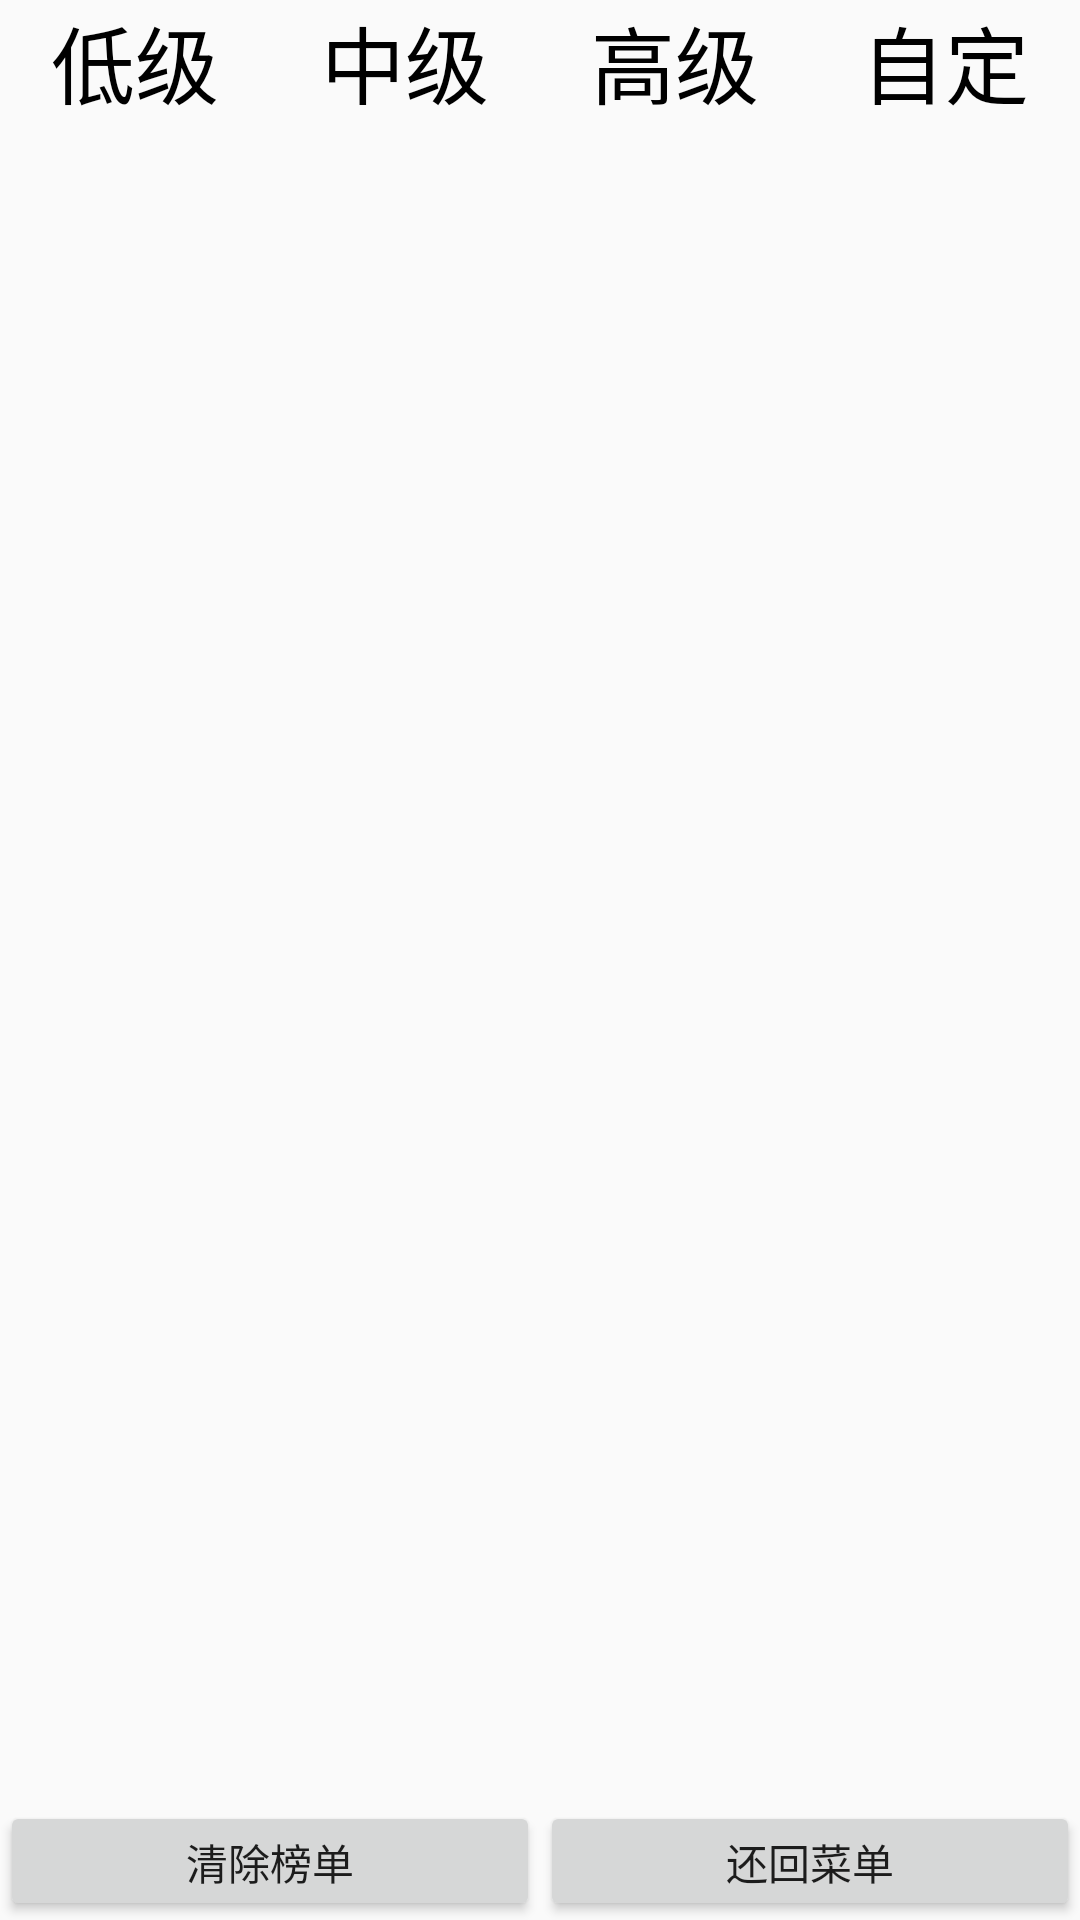

The Android layout XML behind this screen, and the referenced resources:
<!-- AndroidManifest.xml: application theme AppTheme -->
<!-- res/layout/fragment_rank_list.xml -->
<?xml version="1.0" encoding="utf-8"?>
<LinearLayout xmlns:android="http://schemas.android.com/apk/res/android"
    android:layout_width="match_parent"
    android:layout_height="match_parent"
    android:orientation="vertical">

    <RadioGroup
        android:id="@+id/rg_rank"
        android:layout_width="match_parent"
        android:layout_height="40dp"
        android:orientation="horizontal">

        <RadioButton
            android:id="@+id/rb_rank_low"
            android:layout_width="0dp"
            android:layout_height="wrap_content"
            android:layout_weight="1"
            android:background="@drawable/rank_list_title_selector"
            android:button="@null"
            android:gravity="center"
            android:text="@string/low_level"
            android:textSize="28sp" />

        <RadioButton
            android:id="@+id/rb_rank_medium"
            android:layout_width="0dp"
            android:layout_height="wrap_content"
            android:layout_weight="1"
            android:background="@drawable/rank_list_title_selector"
            android:button="@null"
            android:gravity="center"
            android:text="@string/medium_level"
            android:textSize="28sp" />

        <RadioButton
            android:id="@+id/rb_rank_high"
            android:layout_width="0dp"
            android:layout_height="wrap_content"
            android:layout_weight="1"
            android:background="@drawable/rank_list_title_selector"
            android:button="@null"
            android:gravity="center"
            android:text="@string/high_level"
            android:textSize="28sp" />

        <RadioButton
            android:id="@+id/rb_rank_self_define"
            android:layout_width="0dp"
            android:layout_height="wrap_content"
            android:layout_weight="1"
            android:background="@drawable/rank_list_title_selector"
            android:button="@null"
            android:gravity="center"
            android:text="@string/self_define_level"
            android:textSize="28sp" />
    </RadioGroup>

    <ListView
        android:id="@+id/lv_rank"
        android:layout_width="match_parent"
        android:layout_height="match_parent"
        android:layout_marginBottom="40dp" />

    <LinearLayout
        android:layout_width="match_parent"
        android:layout_height="40dp"
        android:layout_gravity="bottom"
        android:layout_marginTop="-40dp"
        android:orientation="horizontal">

        <Button
            android:id="@+id/btn_reset_rank"
            android:layout_width="0dp"
            android:layout_height="match_parent"
            android:layout_weight="1"
            android:text="@string/reset" />

        <Button
            android:id="@+id/btn_back_to_menu"
            android:layout_width="0dp"
            android:layout_height="match_parent"
            android:layout_weight="1"
            android:text="@string/back_to_menu" />
    </LinearLayout>
</LinearLayout>
<!-- resources referenced by this layout -->
<resources>
  <!-- drawable rank_list_title_selector (drawable) -->
  <?xml version="1.0" encoding="utf-8"?>
  <selector xmlns:android="http://schemas.android.com/apk/res/android">
      <item android:drawable="@android:color/transparent" android:state_checked="false" />
  
      <item android:state_checked="true">
          <shape>
              <solid android:color="#AAAAAA" />
          </shape>
      </item>
  </selector>
  <string name="back_to_menu">还回菜单</string>
  <string name="high_level">高级</string>
  <string name="low_level">低级</string>
  <string name="medium_level">中级</string>
  <string name="reset">清除榜单</string>
  <string name="self_define_level">自定</string>
  <style name="AppTheme" parent="Theme.AppCompat.Light.DarkActionBar">
          
          <item name="colorPrimary">@color/colorPrimary</item>
          <item name="colorPrimaryDark">@color/colorPrimaryDark</item>
          <item name="colorAccent">@color/colorAccent</item>
      </style>
  <color name="colorPrimary">#3F51B5</color>
  <color name="colorPrimaryDark">#303F9F</color>
  <color name="colorAccent">#FF4081</color>
</resources>
